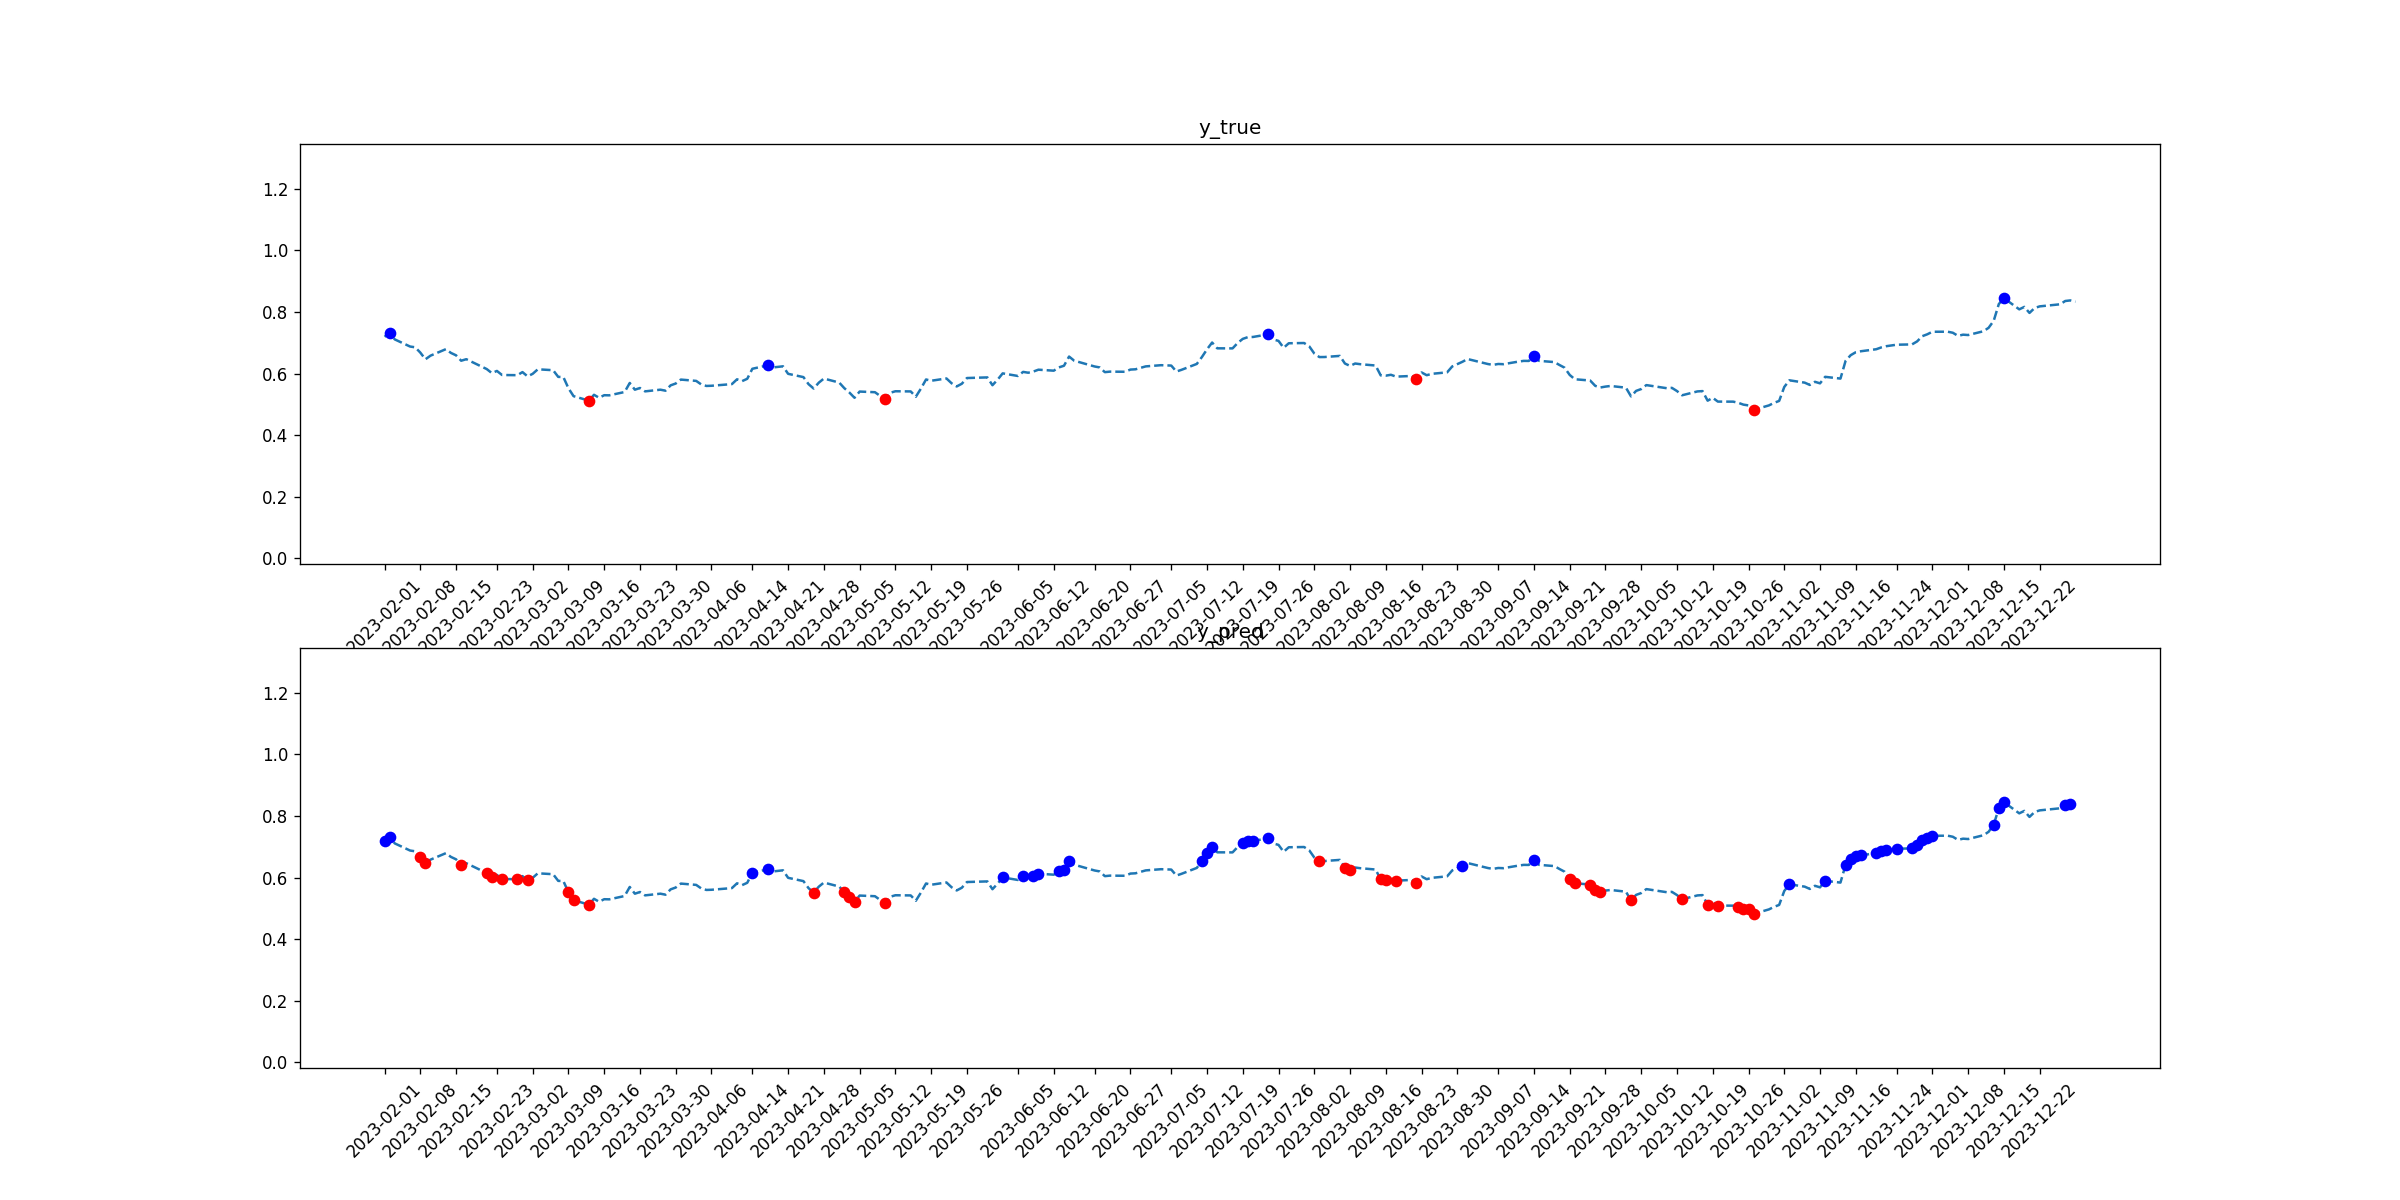

Data behind this chart, as committed beside it:
tid, symbol, close, target_1, pred_1, target_2, pred_2
2023-02-01, BLK, 0.7192, 0, 1, 0, 0
2023-02-02, BLK, 0.7319, 1, 1, 0, 0
2023-02-03, BLK, 0.7107, 0, 0, 0, 0
2023-02-06, BLK, 0.6875, 0, 0, 0, 0
2023-02-07, BLK, 0.6851, 0, 0, 0, 0
2023-02-08, BLK, 0.6679, 0, 0, 0, 1
2023-02-09, BLK, 0.6461, 0, 0, 0, 1
2023-02-10, BLK, 0.6579, 0, 0, 0, 0
2023-02-13, BLK, 0.6789, 0, 0, 0, 0
2023-02-14, BLK, 0.6668, 0, 0, 0, 0
2023-02-15, BLK, 0.659, 0, 0, 0, 0
2023-02-16, BLK, 0.6415, 0, 0, 0, 1
2023-02-17, BLK, 0.6464, 0, 0, 0, 0
2023-02-21, BLK, 0.6145, 0, 0, 0, 1
2023-02-22, BLK, 0.6014, 0, 0, 0, 1
2023-02-23, BLK, 0.6083, 0, 0, 0, 0
2023-02-24, BLK, 0.5952, 0, 0, 0, 1
2023-02-27, BLK, 0.5946, 0, 0, 0, 1
2023-02-28, BLK, 0.6046, 0, 0, 0, 0
2023-03-01, BLK, 0.5907, 0, 0, 0, 1
2023-03-02, BLK, 0.599, 0, 0, 0, 0
2023-03-03, BLK, 0.6137, 0, 0, 0, 0
2023-03-06, BLK, 0.6107, 0, 0, 0, 0
2023-03-07, BLK, 0.5891, 0, 0, 0, 0
2023-03-08, BLK, 0.5886, 0, 0, 0, 0
2023-03-09, BLK, 0.5522, 0, 0, 0, 1
2023-03-10, BLK, 0.5266, 0, 0, 0, 1
2023-03-13, BLK, 0.5119, 0, 0, 1, 1
2023-03-14, BLK, 0.531, 0, 0, 0, 0
2023-03-15, BLK, 0.5214, 0, 0, 0, 0
2023-03-16, BLK, 0.5296, 0, 0, 0, 0
2023-03-17, BLK, 0.5292, 0, 0, 0, 0
2023-03-20, BLK, 0.54, 0, 0, 0, 0
2023-03-21, BLK, 0.5693, 0, 0, 0, 0
2023-03-22, BLK, 0.5475, 0, 0, 0, 0
2023-03-23, BLK, 0.553, 0, 0, 0, 0
2023-03-24, BLK, 0.5421, 0, 0, 0, 0
2023-03-27, BLK, 0.5475, 0, 0, 0, 0
2023-03-28, BLK, 0.5442, 0, 0, 0, 0
2023-03-29, BLK, 0.5616, 0, 0, 0, 0
2023-03-30, BLK, 0.5676, 0, 0, 0, 0
2023-03-31, BLK, 0.5803, 0, 0, 0, 0
2023-04-03, BLK, 0.5761, 0, 0, 0, 0
2023-04-04, BLK, 0.5645, 0, 0, 0, 0
2023-04-05, BLK, 0.5597, 0, 0, 0, 0
2023-04-06, BLK, 0.5603, 0, 0, 0, 0
2023-04-10, BLK, 0.5657, 0, 0, 0, 0
2023-04-11, BLK, 0.5812, 0, 0, 0, 0
2023-04-12, BLK, 0.5754, 0, 0, 0, 0
2023-04-13, BLK, 0.5829, 0, 0, 0, 0
2023-04-14, BLK, 0.6154, 0, 1, 0, 0
2023-04-17, BLK, 0.6265, 1, 1, 0, 0
2023-04-18, BLK, 0.6196, 0, 0, 0, 0
2023-04-19, BLK, 0.6216, 0, 0, 0, 0
2023-04-20, BLK, 0.6234, 0, 0, 0, 0
2023-04-21, BLK, 0.599, 0, 0, 0, 0
2023-04-24, BLK, 0.5883, 0, 0, 0, 0
2023-04-25, BLK, 0.5655, 0, 0, 0, 0
2023-04-26, BLK, 0.5512, 0, 0, 0, 1
2023-04-27, BLK, 0.5702, 0, 0, 0, 0
... 170 more rows
